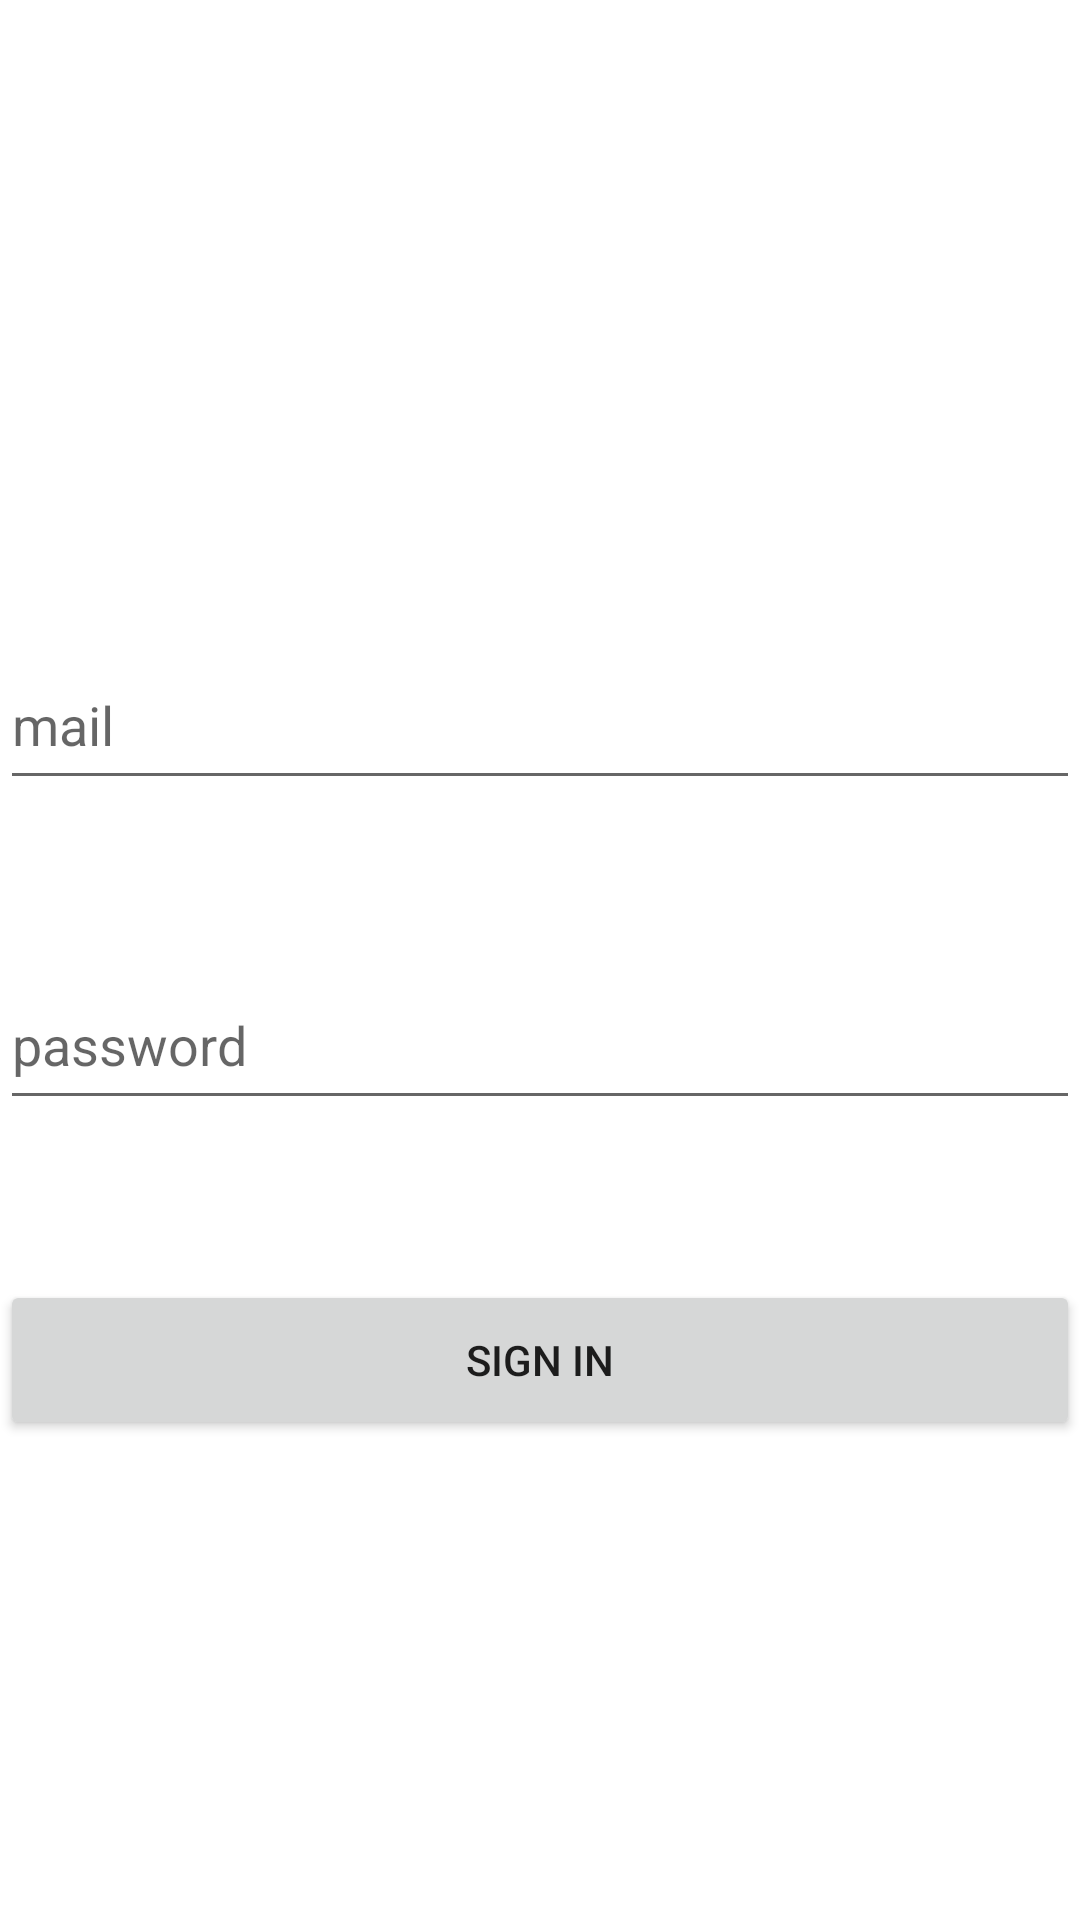

Android layout source for this screen:
<!-- AndroidManifest.xml: application theme Theme.Kitchen_tablet -->
<!-- res/layout/activity_main.xml -->
<?xml version="1.0" encoding="utf-8"?>
<LinearLayout xmlns:android="http://schemas.android.com/apk/res/android"
    xmlns:app="http://schemas.android.com/apk/res-auto"
    xmlns:tools="http://schemas.android.com/tools"
    android:layout_width="match_parent"
    android:layout_height="match_parent"
    tools:context=".MainActivity">

    <LinearLayout
        android:layout_width="0dp"
        android:layout_height="match_parent"
        android:layout_weight="1"
        android:orientation="vertical"
        app:layout_constraintEnd_toEndOf="parent">

        <Space
            android:layout_width="match_parent"
            android:layout_height="0dp"
            android:layout_weight="4" />

        <EditText
            android:id="@+id/mail"
            android:layout_width="match_parent"
            android:layout_height="0dp"
            android:layout_weight="1"
            android:ems="10"
            android:hint="mail"
            android:inputType="textEmailAddress" />

        <Space
            android:layout_width="match_parent"
            android:layout_height="0dp"
            android:layout_weight="1" />

        <EditText
            android:id="@+id/password"
            android:layout_width="match_parent"
            android:layout_height="0dp"
            android:layout_weight="1"
            android:ems="10"
            android:hint="password"
            android:inputType="textPassword" />

        <Space
            android:layout_width="match_parent"
            android:layout_height="0dp"
            android:layout_weight="1" />

        <Button
            android:layout_width="match_parent"
            android:layout_height="0dp"
            android:layout_weight="1"
            android:onClick="signIn"
            android:text="sign in" />

        <Space
            android:layout_width="match_parent"
            android:layout_height="0dp"
            android:layout_weight="3" />
    </LinearLayout>
</LinearLayout>
<!-- resources referenced by this layout -->
<resources>
  <style name="Theme.Kitchen_tablet" parent="Theme.MaterialComponents.DayNight.DarkActionBar">
          
          <item name="colorPrimary">@color/purple_500</item>
          <item name="colorPrimaryVariant">@color/purple_700</item>
          <item name="colorOnPrimary">@color/white</item>
          
          <item name="colorSecondary">@color/teal_200</item>
          <item name="colorSecondaryVariant">@color/teal_700</item>
          <item name="colorOnSecondary">@color/black</item>
          
          <item name="android:statusBarColor" tools:targetApi="l">?attr/colorPrimaryVariant</item>
          
      </style>
  <!-- not gathered from this repository: default colours our renderer supplied (Android Studio template values) -->
  <color name="purple_500">#FF6200EE</color>
  <color name="purple_700">#FF3700B3</color>
  <color name="teal_200">#FF03DAC5</color>
  <color name="teal_700">#FF018786</color>
  <color name="black">#FF000000</color>
  <color name="white">#FFFFFFFF</color>
</resources>
